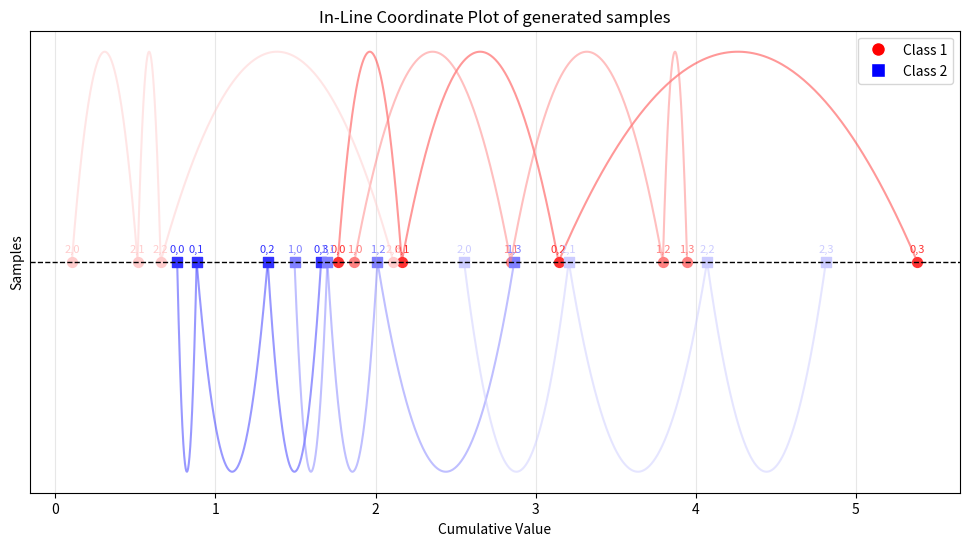

Recreate this plot in Python.
# write a demo for the coefswap project
import numpy as np
import matplotlib.pyplot as plt
from scipy.special import comb
from matplotlib.colors import LinearSegmentedColormap

# Function to create Bezier curve
def bezier_curve(points, num=200):
    N = len(points)
    t = np.linspace(0, 1, num)
    curve = np.zeros((num, 2))
    for i in range(N):
        curve += np.outer(comb(N - 1, i) * (1 - t)**(N - 1 - i) * t**i, points[i])
    return curve

# Generate random data points for two classes
np.random.seed(0)
# generate 3 samples of data points, with 4 features each, for 2 classes
data = np.random.randn(2, 3, 4)

# Print the data set
print("Data set:")
for i in range(2):
    print(f"Class {i+1}:")
    for j in range(3):
        print(f"  Sample {j+1}: {data[i, j]}")

# Plot the data points on a 1D subspace (x-axis)
plt.figure(figsize=(12, 6))

base_colors = ['red', 'blue']
markers = ['o', 's']

for i in range(2):  # For each class
    # Create a color gradient for each class
    cmap = LinearSegmentedColormap.from_list(f"custom_{base_colors[i]}", [base_colors[i], 'white'])
    colors = cmap(np.linspace(0.2, 0.8, 3))  # 3 shades for 3 samples

    for j in range(3):  # For each sample in the class
        cumulative_sum = np.cumsum(np.abs(data[i, j]))  # Use absolute values to ensure always increasing
        y_position = 0  # All points on the x-axis (y=0)
        scatter = plt.scatter(cumulative_sum, [y_position] * 4, c=[colors[j]], marker=markers[i], s=50)
        
        # Label points with index in their case
        for k, x in enumerate(cumulative_sum):
            plt.annotate(f'{j},{k}', (x, y_position), xytext=(0, 5), 
                         textcoords='offset points', ha='center', va='bottom',
                         fontsize=8, color=colors[j])
        
        # Create Bezier curve between points of a single sample
        points = np.column_stack((cumulative_sum, [y_position] * 4))
        
        # Add control points to make curves arc slightly
        for k in range(3):  # 3 segments between 4 points
            x_start, x_end = points[k:k+2, 0]
            x_mid = (x_start + x_end) / 2
            y_control = 0.05 if i == 0 else -0.05  # Small arc up for class 1, down for class 2
            
            control_points = np.array([
                [x_start, y_position],
                [x_mid, y_control],
                [x_end, y_position]
            ])
            
            curve = bezier_curve(control_points)
            plt.plot(curve[:, 0], curve[:, 1], c=colors[j], alpha=0.5)

# Draw line at y=0
plt.axhline(y=0, color='black', linestyle='--', linewidth=1)

plt.yticks([])  # Remove y-axis ticks as we're only using y=0
plt.title('In-Line Coordinate Plot of generated samples')
plt.xlabel('Cumulative Value')
plt.ylabel('Samples')

# Create custom legend
legend_elements = [plt.Line2D([0], [0], marker='o', color='w', label='Class 1',
                              markerfacecolor='red', markersize=10),
                   plt.Line2D([0], [0], marker='s', color='w', label='Class 2',
                              markerfacecolor='blue', markersize=10)]
plt.legend(handles=legend_elements)

plt.grid(True, alpha=0.3)
plt.show()
